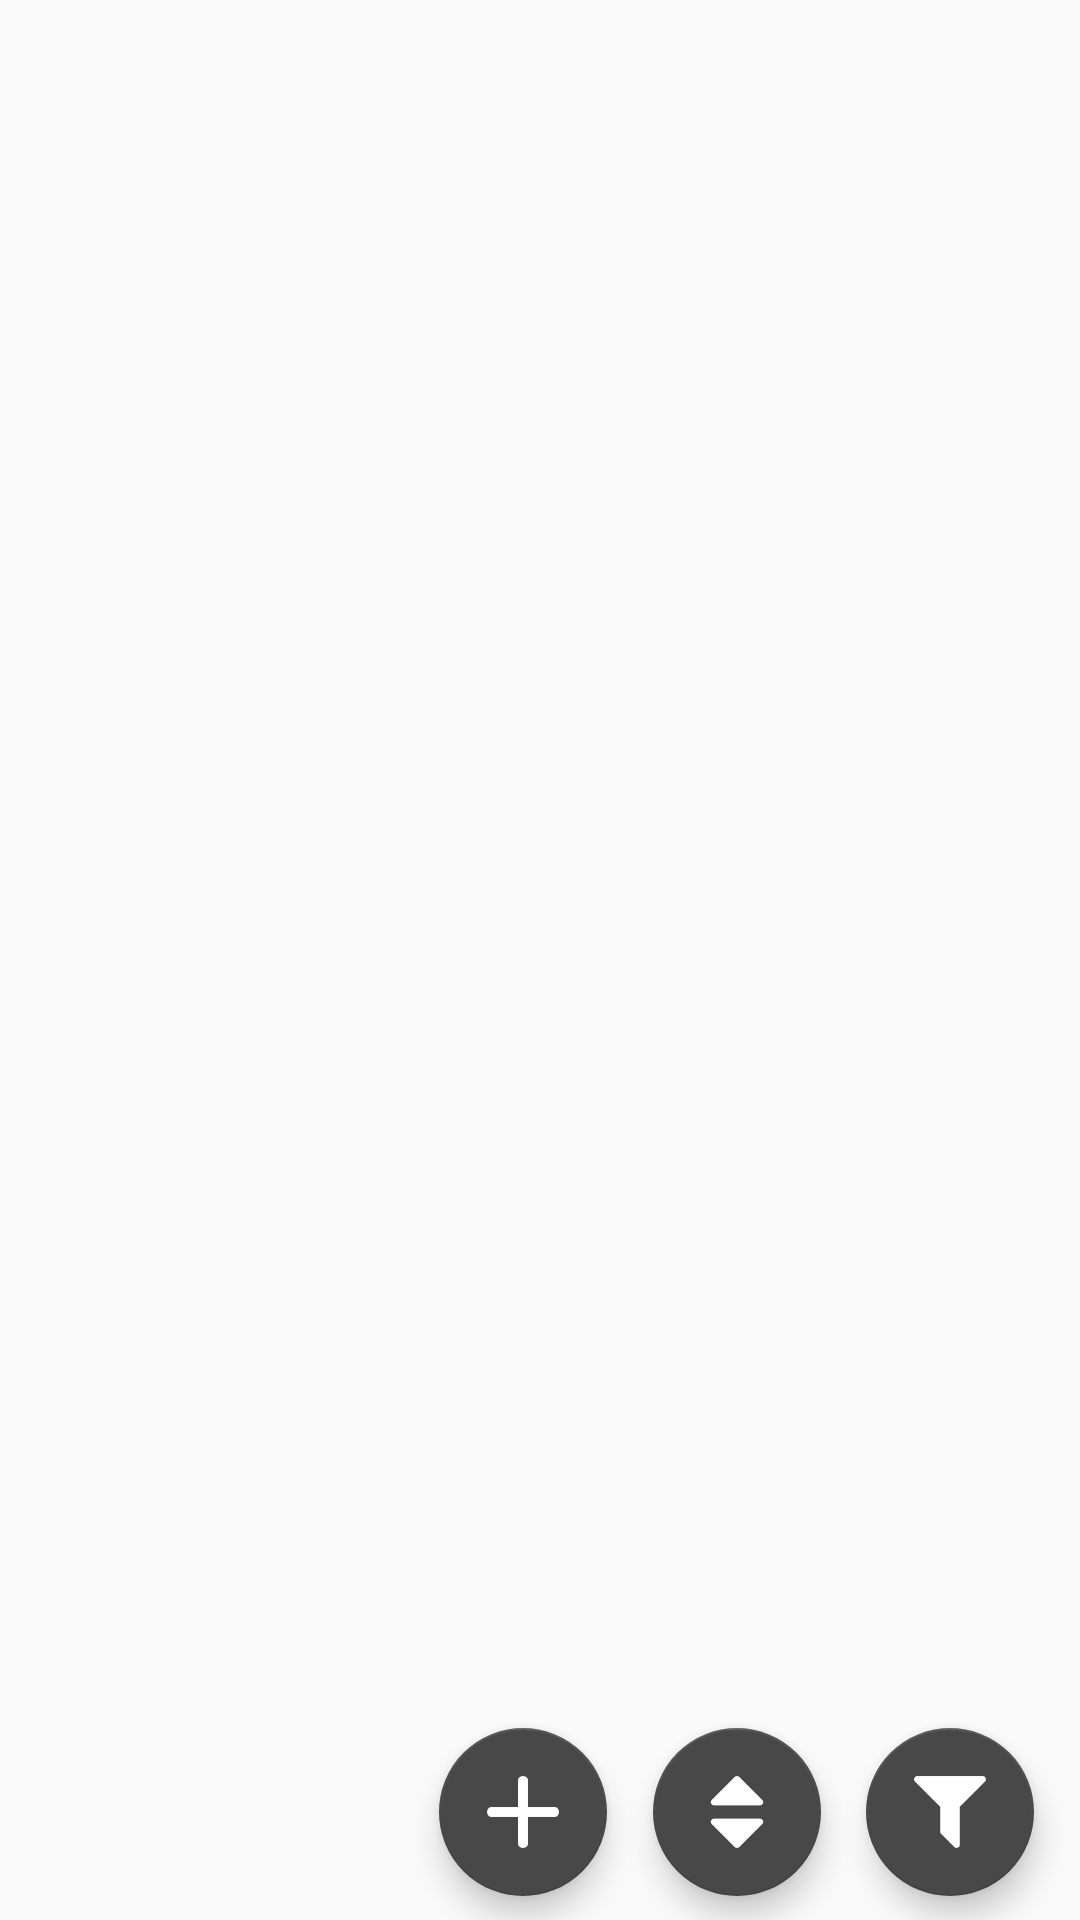

Reconstruct the res/layout file that produces this screen, plus the resources it refers to.
<!-- AndroidManifest.xml: application theme AppTheme -->
<!-- res/layout/activity_painting_master.xml -->
<?xml version="1.0" encoding="utf-8"?>
<android.support.constraint.ConstraintLayout
    xmlns:android="http://schemas.android.com/apk/res/android"
    xmlns:app="http://schemas.android.com/apk/res-auto"
    xmlns:tools="http://schemas.android.com/tools"
    android:layout_width="match_parent"
    android:layout_height="match_parent"
    tools:context="com.cet325.bg72db.PaintingMasterActivity">

    <android.support.design.widget.FloatingActionButton
        android:id="@+id/filter_btn"
        android:layout_width="wrap_content"
        android:layout_height="wrap_content"
        android:layout_gravity="bottom|end"
        android:layout_margin="8dp"
        android:clickable="true"
        android:focusable="true"
        android:src="@drawable/filter"
        app:layout_constraintBottom_toBottomOf="parent"
        app:layout_constraintEnd_toEndOf="parent"
        app:layout_constraintHorizontal_bias="0.975"
        app:layout_constraintStart_toStartOf="parent" />

    <android.support.design.widget.FloatingActionButton
        android:id="@+id/add_btn"
        android:layout_width="wrap_content"
        android:layout_height="wrap_content"
        android:layout_gravity="top|end"
        android:layout_margin="8dp"
        android:clickable="true"
        android:focusable="true"
        android:src="@drawable/add"
        app:layout_constraintBottom_toBottomOf="parent"
        app:layout_constraintEnd_toStartOf="@+id/sort_btn"
        app:layout_constraintHorizontal_bias="0.95"
        app:layout_constraintStart_toStartOf="parent" />

    <android.support.design.widget.FloatingActionButton
        android:id="@+id/sort_btn"
        android:layout_width="wrap_content"
        android:layout_height="wrap_content"
        android:layout_gravity="top|end"
        android:layout_margin="8dp"
        android:clickable="true"
        android:focusable="true"
        android:src="@drawable/sort"
        app:layout_constraintBottom_toBottomOf="parent"
        app:layout_constraintEnd_toStartOf="@+id/filter_btn"
        app:layout_constraintHorizontal_bias="0.968"
        app:layout_constraintStart_toStartOf="parent" />

    <ListView
        android:id="@+id/paintings_list_view"
        android:layout_width="match_parent"
        android:layout_height="match_parent">
    </ListView>
    
</android.support.constraint.ConstraintLayout>
<!-- resources referenced by this layout -->
<resources>
  <!-- drawable add: png bitmap (drawable, 869 bytes) -->
  <!-- drawable filter: png bitmap (drawable, 1038 bytes) -->
  <!-- drawable sort: png bitmap (drawable, 1121 bytes) -->
  <style name="AppTheme" parent="Theme.AppCompat.Light.DarkActionBar">
          
          <item name="colorPrimary">@color/colorPrimary</item>
          <item name="colorPrimaryDark">@color/colorPrimaryDark</item>
          <item name="colorAccent">@color/colorAccent</item>
  
          <item name="android:windowActionBar">true</item>
      </style>
  <color name="colorPrimary">#212121</color>
  <color name="colorPrimaryDark">#000000</color>
  <color name="colorAccent">#484848</color>
</resources>
